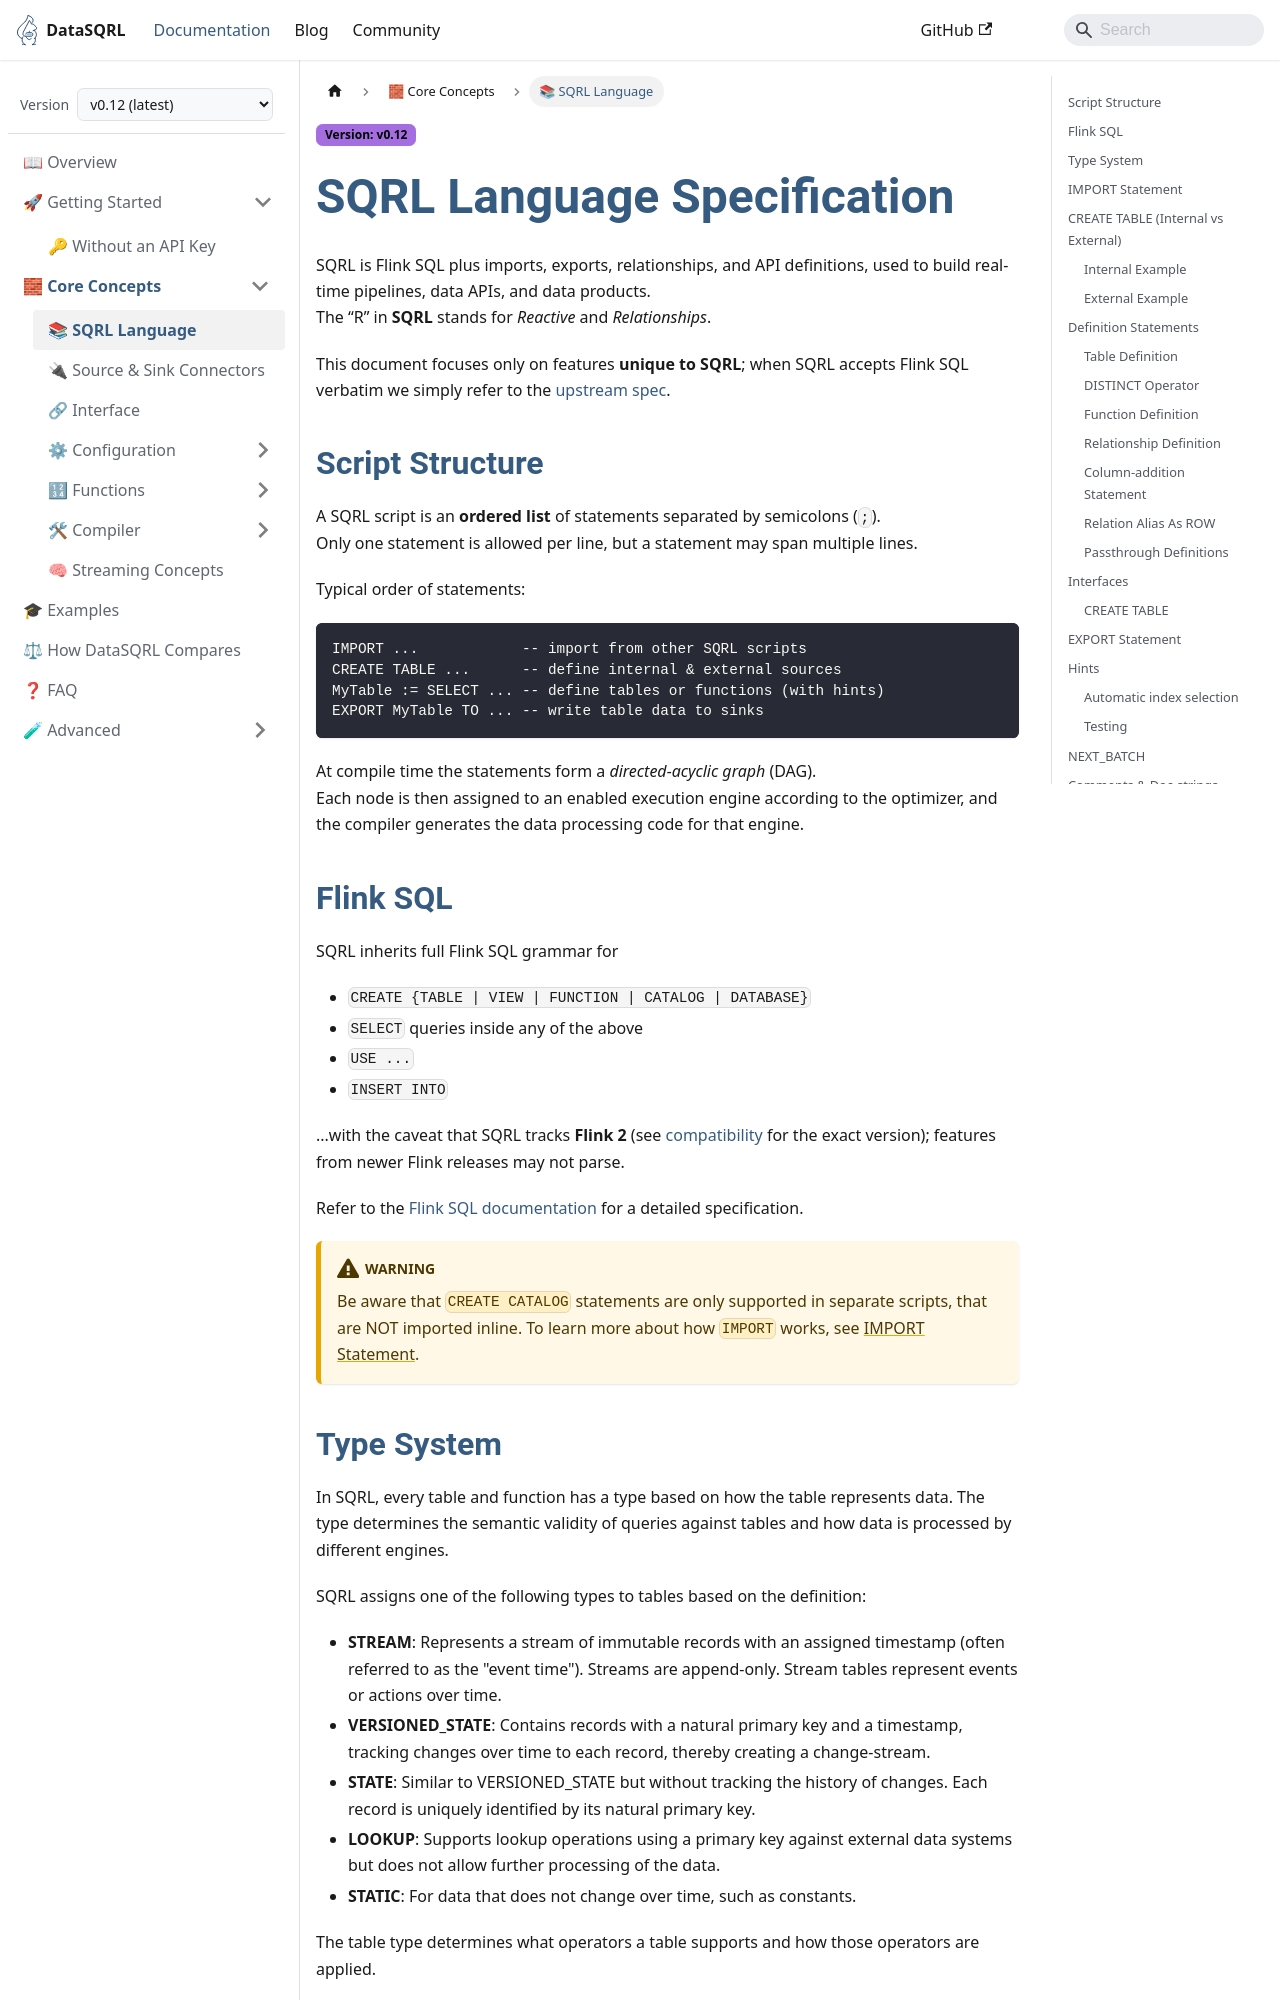

repository: DataSQRL/sqrl · page: docs/sqrl-language/index.html · generator: docusaurus

---
title: "SQRL Language Specification"
description: "Specification of SQRL, the extension of Flink SQL with table functions, relationships, and API definitions that DataSQRL compiles into data pipelines."
---

# SQRL Language Specification

SQRL is Flink SQL plus imports, exports, relationships, and API definitions, used to build real-time pipelines, data APIs, and data products.  
The “R” in **SQRL** stands for *Reactive* and *Relationships*.

This document focuses only on features **unique to SQRL**; when SQRL accepts Flink SQL verbatim we simply refer to the [upstream spec](https://nightlies.apache.org/flink/flink-docs-release-2.3/docs/dev/table/sql/overview/).

## Script Structure

A SQRL script is an **ordered list** of statements separated by semicolons (`;`).  
Only one statement is allowed per line, but a statement may span multiple lines.

Typical order of statements:

```text
IMPORT ...            -- import from other SQRL scripts
CREATE TABLE ...      -- define internal & external sources
MyTable := SELECT ... -- define tables or functions (with hints)
EXPORT MyTable TO ... -- write table data to sinks
```

At compile time the statements form a *directed-acyclic graph* (DAG).  
Each node is then assigned to an enabled execution engine according to the optimizer, and the compiler generates the data processing code for that engine.

## Flink SQL

SQRL inherits full Flink SQL grammar for

* `CREATE {TABLE | VIEW | FUNCTION | CATALOG | DATABASE}`
* `SELECT` queries inside any of the above
* `USE ...`
* `INSERT INTO`

...with the caveat that SQRL tracks **Flink 2** (see [compatibility](compatibility) for the exact version); features from newer Flink releases may not parse.

Refer to the [Flink SQL documentation](https://nightlies.apache.org/flink/flink-docs-release-2.3/docs/dev/table/sql/overview/) for a detailed specification.

:::warning
Be aware that `CREATE CATALOG` statements are only supported in separate scripts, that are NOT imported inline.
To learn more about how `IMPORT` works, see [IMPORT Statement](#import-statement).
:::

## Type System
In SQRL, every table and function has a type based on how the table represents data.
The type determines the semantic validity of queries against tables and how data is processed by different engines.

SQRL assigns one of the following types to tables based on the definition:
- **STREAM**: Represents a stream of immutable records with an assigned timestamp (often referred to as the "event time"). Streams are append-only. Stream tables represent events or actions over time.
- **VERSIONED_STATE**: Contains records with a natural primary key and a timestamp, tracking changes over time to each record, thereby creating a change-stream.
- **STATE**: Similar to VERSIONED_STATE but without tracking the history of changes. Each record is uniquely identified by its natural primary key.
- **LOOKUP**: Supports lookup operations using a primary key against external data systems but does not allow further processing of the data.
- **STATIC**: For data that does not change over time, such as constants.

The table type determines what operators a table supports and how those operators are applied.
